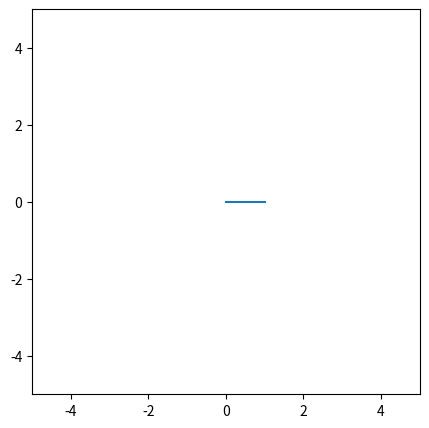
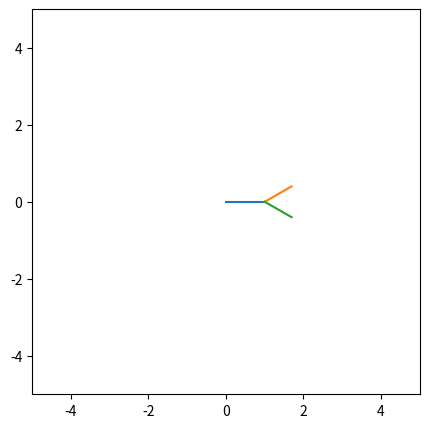
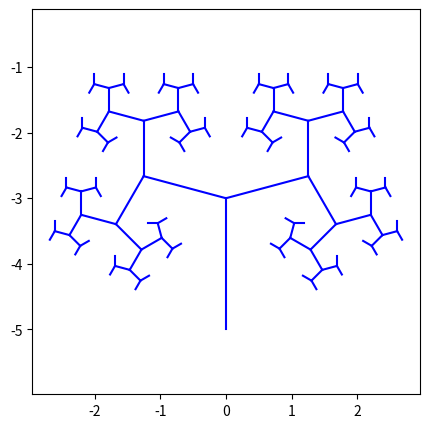

Here is the Python script that generated these plots, in order:
import numpy as np  # numpy is a package to use for arrays
import matplotlib.pyplot as plt # to make plot
import math # to use functions like sqrt, exp, log

math.pi

def branch(x, y, scale, angle):
    '''
    x,y stores the endpoints of the trunk
    angle is given in degree, then converted to rad below
    
    '''
    angle = angle * math.pi/180.0
    
    l0 = math.sqrt((x[1]-x[0])**2 + (y[1]-y[0])**2)
    l1 = l0 * scale
    
    dl = l1 * math.cos(angle/2.0)
    dh = l1 * math.sin(angle/2.0)
 
    xt = x[1] + (x[1]-x[0]) *dl/l0    
    yt = y[1] + (y[1]-y[0]) *dl/l0 
   
    xl = xt +  (y[0]-y[1]) *dh/l0
    yl = yt +  (x[1]-x[0]) *dh/l0
    
    xr = xt -  (y[0]-y[1]) *dh/l0
    yr = yt -  (x[1]-x[0]) *dh/l0
  
    return   [x[1],xl], [y[1],yl] ,   [x[1],xr], [y[1],yr] 

x0 = [0,1]
y0 = [0,0]
plt.figure(figsize=(5,5))
plt.plot(x0, y0)
plt.xlim(-5,5)
plt.ylim(-5,5)

xa, ya, xb, yb = branch(x0, y0, 0.8, 60)

plt.figure(figsize=(5,5))
plt.plot(x0, y0)
plt.plot(xa, ya)
plt.plot(xb, yb)
plt.xlim(-5,5)
plt.ylim(-5,5)

def tree(x0, y0, scale, angle, ngen):
    '''
    '''
    rx = []
    ry = []
    rx.append([x0])
    ry.append([y0])

    for n in range(ngen):
        nseg = 2**n
        #print(nseg)
        xn=[]
        yn=[]
        for i in range(nseg): 
            xa, ya, xb, yb = branch(rx[n][i], ry[n][i], scale, angle)
            
            xn.append(xa)
            xn.append(xb)
            yn.append(ya)
            yn.append(yb)
                   
        rx.append(xn)
        ry.append(yn)
    
    return rx, ry

ngen = 10
scale=0.65
angle=150
x0 = [0,0]
y0 = [-5,-3]
bx,by = tree(x0, y0, scale, angle, ngen)

gen = 7
plt.figure(figsize=(5,5))
plt.axis('equal')

#plt.xlim(-5,5)
#plt.ylim(-5,5)

for n in range(gen):
    seg = 2**n
    for i in range(seg):
        plt.plot(bx[n][i],by[n][i], 'b')
 
